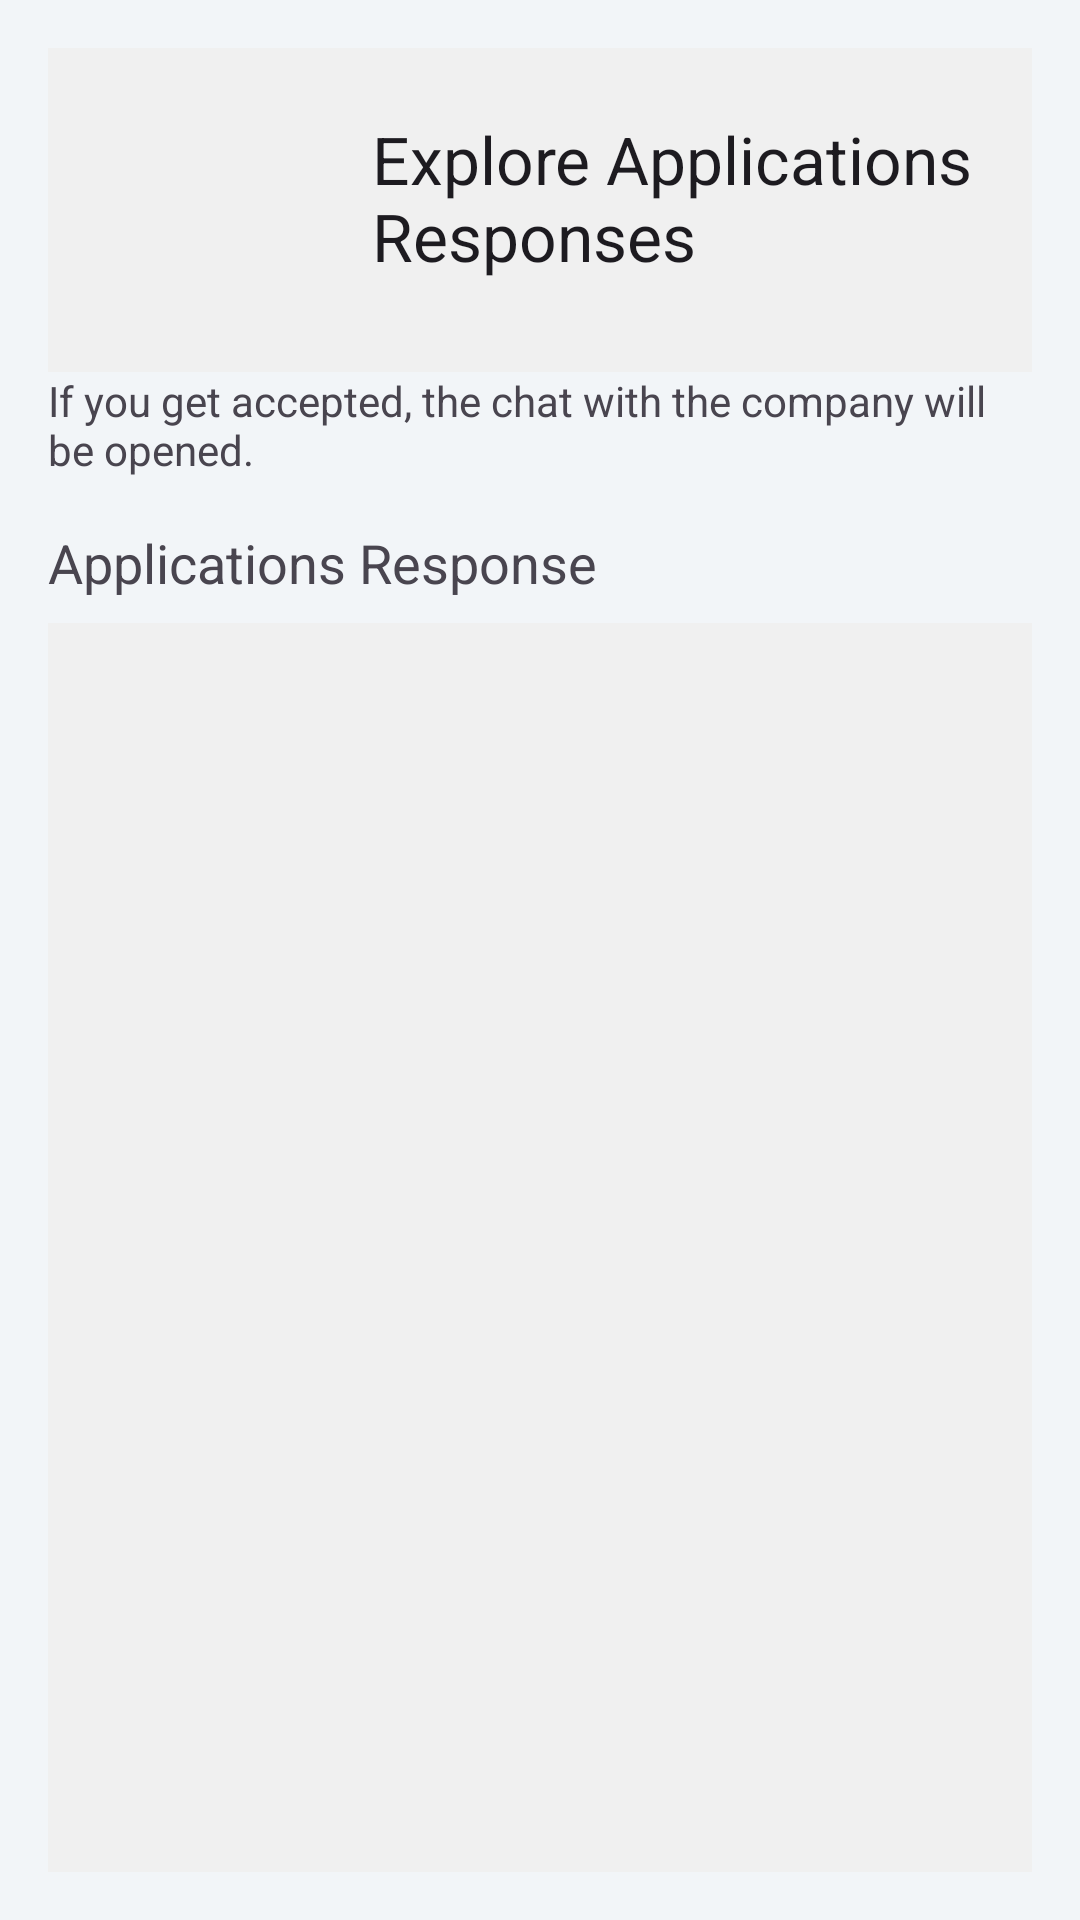

This screen was rendered from an Android layout file. Write that file and the resources it references.
<!-- AndroidManifest.xml: application theme Theme.Yellow -->
<!-- res/layout/activity_show_response.xml -->
<LinearLayout xmlns:android="http://schemas.android.com/apk/res/android" android:layout_width="match_parent" android:layout_height="match_parent" android:orientation="vertical" android:background="@color/home_background" android:padding="16dp">
    <LinearLayout android:layout_width="match_parent" android:layout_height="wrap_content" android:orientation="horizontal" android:gravity="center_vertical" android:background="@color/light_gray" android:paddingBottom="8dp">
        <ImageView android:layout_width="100dp" android:layout_height="100dp" android:src="@drawable/application" android:layout_marginEnd="8dp"/>
        <TextView android:layout_width="wrap_content" android:layout_height="wrap_content" android:text="Explore Applications Responses" android:textAppearance="@style/TextAppearance.AppCompat.Large"/>
    </LinearLayout>


    <TextView android:layout_width="wrap_content" android:layout_height="wrap_content" android:text="If you get accepted, the chat with the company will be opened." android:textAppearance="@style/TextAppearance.AppCompat.Small" android:paddingBottom="16dp"/>
    <TextView android:layout_width="wrap_content" android:layout_height="wrap_content" android:text="Applications Response" android:textAppearance="@style/TextAppearance.AppCompat.Medium" android:paddingBottom="8dp"/>
    <androidx.recyclerview.widget.RecyclerView android:id="@+id/recyclerView" android:layout_width="match_parent" android:layout_height="0dp" android:background="@color/light_gray" android:layout_weight="1"/>
</LinearLayout>
<!-- resources referenced by this layout -->
<resources>
  <color name="home_background">#f2f5f8</color>
  <color name="light_gray">#F0F0F0</color>
  <style name="Theme.Yellow" parent="Base.Theme.Yellow" />
  <style name="Base.Theme.Yellow" parent="Theme.Material3.DayNight.NoActionBar">
          
          
      </style>
</resources>
